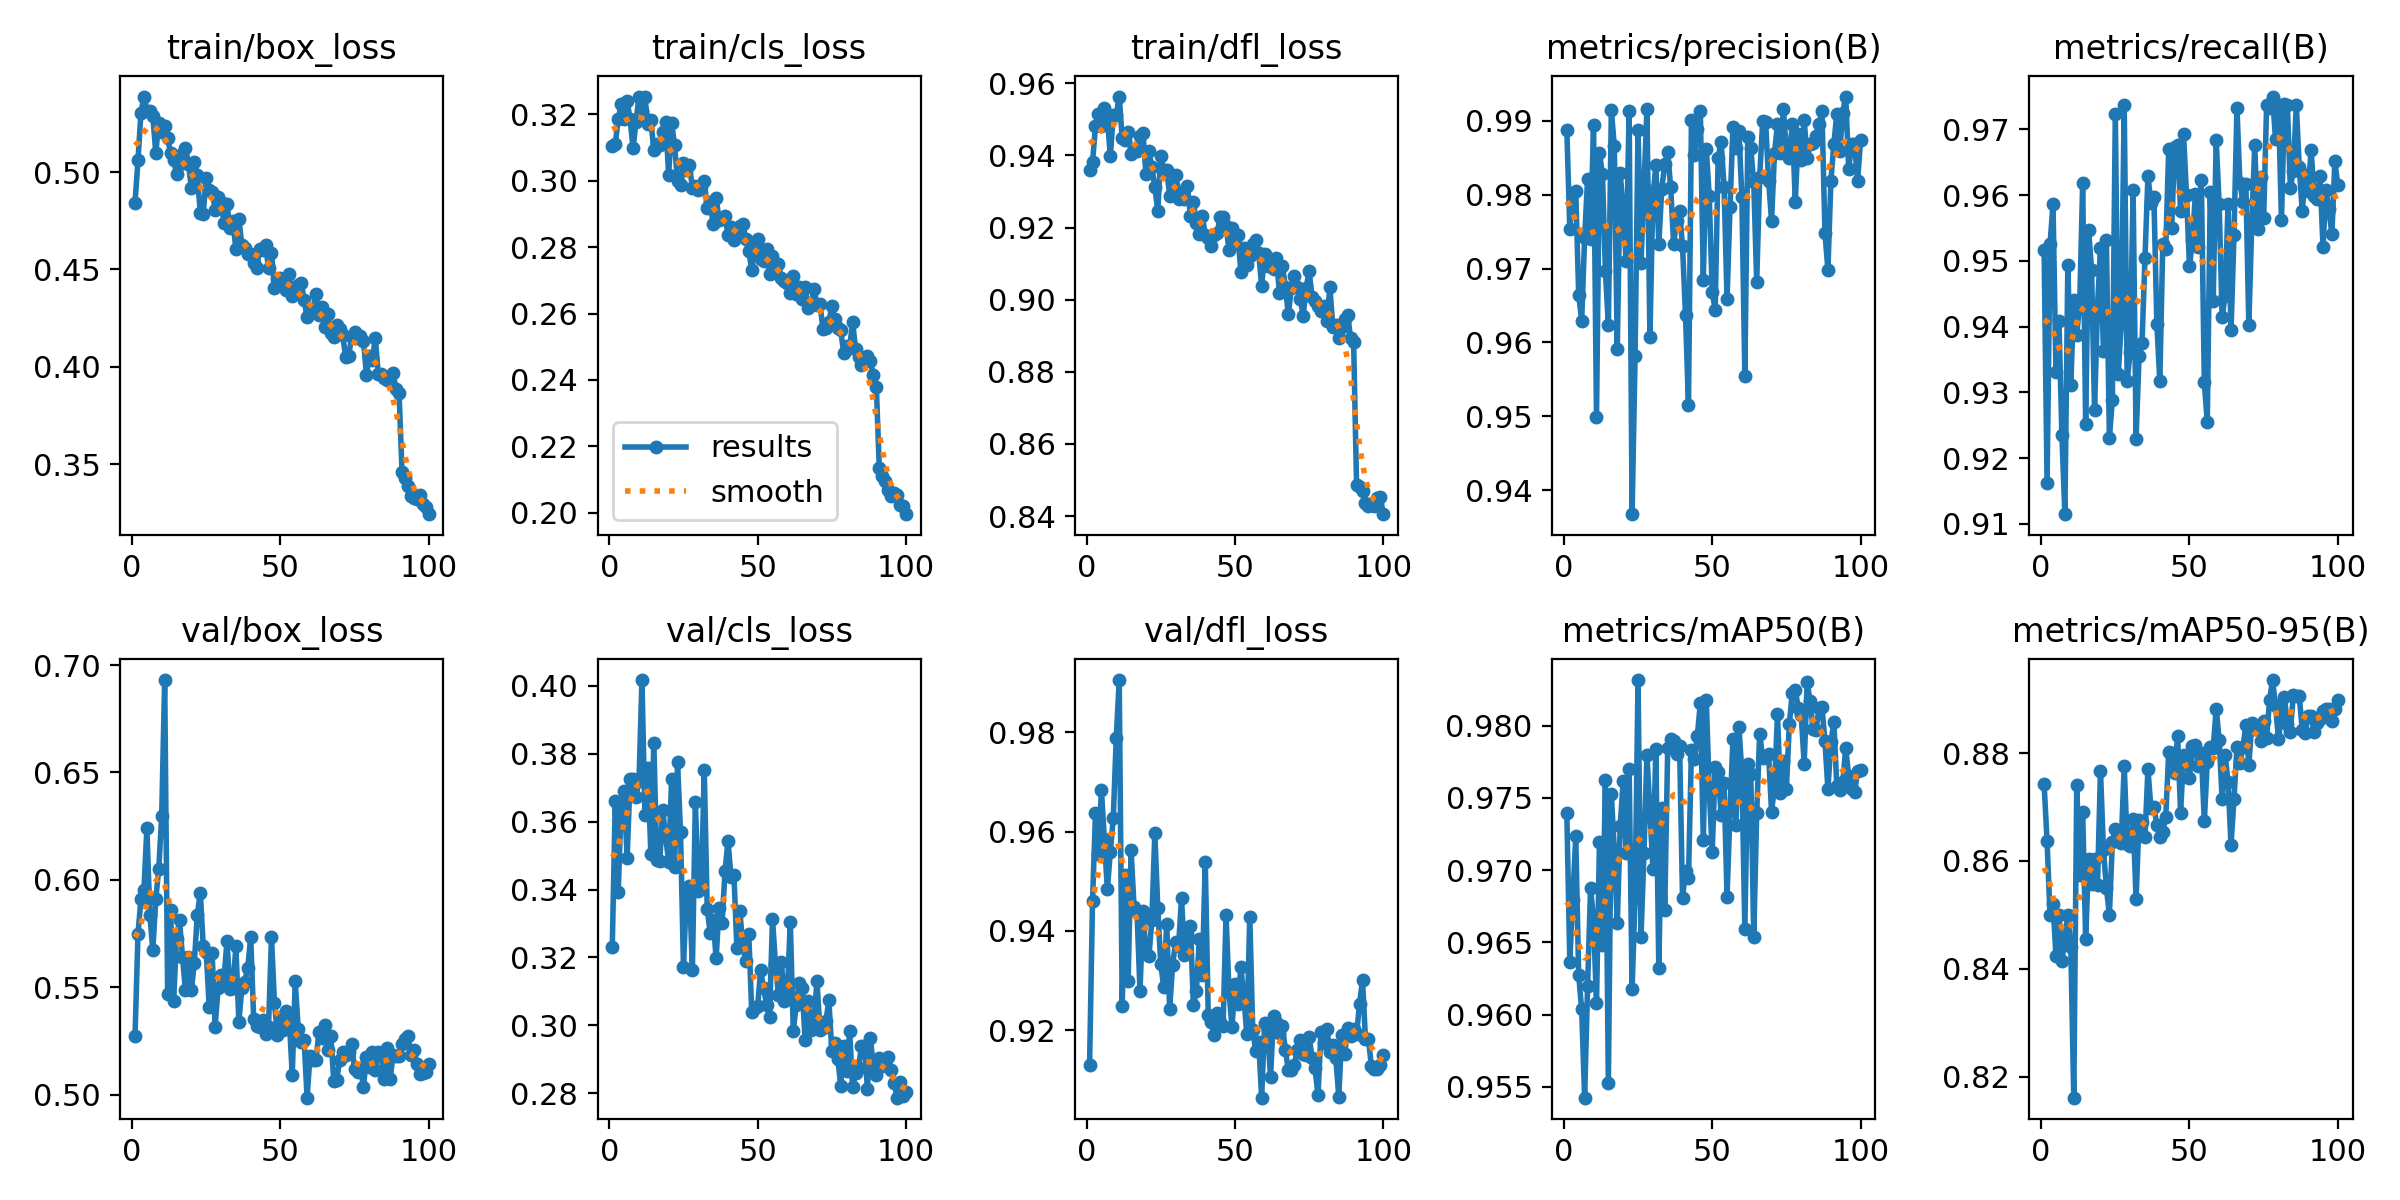

Values plotted in this chart, from the file beside it:
epoch, train/box_loss, train/cls_loss, train/dfl_loss, metrics/precision(B), metrics/recall(B), metrics/mAP50(B), metrics/mAP50-95(B), val/box_loss, val/cls_loss, val/dfl_loss, lr/pg0, lr/pg1, lr/pg2
1, 0.4841, 0.3105, 0.9359, 0.9887, 0.9516, 0.9739, 0.8743, 0.5272, 0.3232, 0.9129, 0.06752, 0.000328, 0.000328
2, 0.506, 0.311, 0.9382, 0.9754, 0.9163, 0.9637, 0.8636, 0.5747, 0.366, 0.946, 0.03452, 0.0006548, 0.0006548
3, 0.5304, 0.3186, 0.948, 0.9803, 0.9525, 0.9679, 0.85, 0.591, 0.3394, 0.9637, 0.001504, 0.000975, 0.000975
4, 0.5388, 0.3231, 0.9514, 0.9805, 0.9586, 0.9724, 0.852, 0.5951, 0.3649, 0.9556, 0.0009703, 0.0009703, 0.0009703
5, 0.5315, 0.3185, 0.9481, 0.9665, 0.9331, 0.9627, 0.8424, 0.624, 0.3689, 0.9683, 0.0009703, 0.0009703, 0.0009703
6, 0.5315, 0.3241, 0.9531, 0.963, 0.9409, 0.9604, 0.85, 0.5838, 0.3493, 0.9584, 0.0009604, 0.0009604, 0.0009604
7, 0.529, 0.3186, 0.9502, 0.9742, 0.9234, 0.9543, 0.8415, 0.5672, 0.3725, 0.9483, 0.0009505, 0.0009505, 0.0009505
8, 0.5098, 0.3099, 0.9398, 0.9821, 0.9115, 0.962, 0.8456, 0.5911, 0.3726, 0.9559, 0.0009406, 0.0009406, 0.0009406
9, 0.5253, 0.3178, 0.9513, 0.974, 0.9494, 0.9688, 0.8501, 0.6049, 0.3673, 0.9628, 0.0009307, 0.0009307, 0.0009307
10, 0.5207, 0.3254, 0.9512, 0.9895, 0.9311, 0.9666, 0.844, 0.6298, 0.372, 0.9789, 0.0009208, 0.0009208, 0.0009208
11, 0.5237, 0.3212, 0.9563, 0.9499, 0.9441, 0.9608, 0.8161, 0.693, 0.4017, 0.9905, 0.0009109, 0.0009109, 0.0009109
12, 0.5174, 0.3251, 0.9447, 0.9856, 0.9388, 0.9719, 0.8741, 0.5468, 0.362, 0.9249, 0.000901, 0.000901, 0.000901
13, 0.5097, 0.3172, 0.9443, 0.9828, 0.9435, 0.9648, 0.8574, 0.5859, 0.3759, 0.9512, 0.0008911, 0.0008911, 0.0008911
14, 0.5062, 0.3182, 0.9465, 0.9696, 0.9618, 0.9762, 0.8691, 0.5434, 0.3504, 0.9299, 0.0008812, 0.0008812, 0.0008812
15, 0.4992, 0.3094, 0.9405, 0.9623, 0.9252, 0.9553, 0.8455, 0.5727, 0.3831, 0.9562, 0.0008713, 0.0008713, 0.0008713
16, 0.5042, 0.3111, 0.9414, 0.9915, 0.9547, 0.9752, 0.8603, 0.5812, 0.3487, 0.9448, 0.0008614, 0.0008614, 0.0008614
17, 0.5094, 0.3109, 0.9413, 0.9866, 0.9486, 0.9714, 0.8557, 0.5642, 0.3483, 0.9437, 0.0008515, 0.0008515, 0.0008515
18, 0.5123, 0.3146, 0.9453, 0.9591, 0.9273, 0.9663, 0.8603, 0.5486, 0.3634, 0.9279, 0.0008416, 0.0008416, 0.0008416
19, 0.504, 0.3177, 0.9463, 0.9829, 0.9431, 0.9731, 0.8556, 0.5642, 0.3554, 0.9441, 0.0008317, 0.0008317, 0.0008317
20, 0.4919, 0.3019, 0.9349, 0.9776, 0.9519, 0.9762, 0.8767, 0.5486, 0.3482, 0.9353, 0.0008218, 0.0008218, 0.0008218
21, 0.5054, 0.3174, 0.9411, 0.971, 0.9364, 0.9712, 0.8621, 0.5615, 0.3726, 0.9349, 0.0008119, 0.0008119, 0.0008119
22, 0.4987, 0.3107, 0.9369, 0.9913, 0.9532, 0.977, 0.855, 0.5838, 0.3467, 0.9422, 0.000802, 0.000802, 0.000802
23, 0.4791, 0.3, 0.9312, 0.9368, 0.9231, 0.9618, 0.85, 0.594, 0.3775, 0.9597, 0.0007921, 0.0007921, 0.0007921
24, 0.4787, 0.2987, 0.9246, 0.9582, 0.9288, 0.9681, 0.8635, 0.5693, 0.3569, 0.9446, 0.0007822, 0.0007822, 0.0007822
25, 0.4972, 0.3053, 0.9399, 0.9888, 0.9723, 0.9832, 0.8659, 0.5666, 0.3172, 0.9333, 0.0007723, 0.0007723, 0.0007723
26, 0.4906, 0.3033, 0.9358, 0.9708, 0.9329, 0.9654, 0.8655, 0.541, 0.3392, 0.9287, 0.0007624, 0.0007624, 0.0007624
27, 0.4899, 0.3049, 0.936, 0.981, 0.9404, 0.9712, 0.8633, 0.5657, 0.341, 0.9414, 0.0007525, 0.0007525, 0.0007525
28, 0.4807, 0.2978, 0.9289, 0.9917, 0.9737, 0.978, 0.8777, 0.5316, 0.3164, 0.9243, 0.0007426, 0.0007426, 0.0007426
29, 0.4874, 0.2984, 0.9318, 0.9607, 0.9317, 0.9741, 0.8631, 0.5496, 0.3658, 0.9332, 0.0007327, 0.0007327, 0.0007327
30, 0.4848, 0.2973, 0.9344, 0.9796, 0.9362, 0.9701, 0.8627, 0.5555, 0.3397, 0.9378, 0.0007228, 0.0007228, 0.0007228
31, 0.4737, 0.2981, 0.9278, 0.984, 0.9607, 0.9784, 0.8678, 0.5541, 0.3402, 0.937, 0.0007129, 0.0007129, 0.0007129
32, 0.4837, 0.2999, 0.9297, 0.9734, 0.923, 0.9632, 0.8529, 0.5715, 0.3751, 0.9466, 0.000703, 0.000703, 0.000703
33, 0.4712, 0.2918, 0.9279, 0.9808, 0.9355, 0.9743, 0.8675, 0.5493, 0.3342, 0.9351, 0.0006931, 0.0006931, 0.0006931
34, 0.4746, 0.2936, 0.9316, 0.9841, 0.9375, 0.9673, 0.8673, 0.5497, 0.3271, 0.9394, 0.0006832, 0.0006832, 0.0006832
35, 0.4605, 0.2869, 0.9233, 0.9857, 0.9504, 0.9784, 0.8644, 0.569, 0.3311, 0.9409, 0.0006733, 0.0006733, 0.0006733
36, 0.4761, 0.2949, 0.927, 0.981, 0.963, 0.9791, 0.8771, 0.5338, 0.3198, 0.9251, 0.0006634, 0.0006634, 0.0006634
37, 0.4625, 0.2882, 0.9212, 0.9733, 0.9588, 0.9789, 0.8698, 0.5496, 0.3346, 0.9278, 0.0006535, 0.0006535, 0.0006535
38, 0.4607, 0.2884, 0.9181, 0.9764, 0.9598, 0.978, 0.87, 0.5527, 0.33, 0.9384, 0.0006436, 0.0006436, 0.0006436
39, 0.4581, 0.2895, 0.9232, 0.9777, 0.9405, 0.9786, 0.8667, 0.5591, 0.3453, 0.9311, 0.0006337, 0.0006337, 0.0006337
40, 0.4578, 0.2838, 0.918, 0.973, 0.9317, 0.9681, 0.8645, 0.5732, 0.3544, 0.954, 0.0006238, 0.0006238, 0.0006238
41, 0.4533, 0.2861, 0.9172, 0.9637, 0.9526, 0.9699, 0.8655, 0.5352, 0.3438, 0.923, 0.0006139, 0.0006139, 0.0006139
42, 0.4509, 0.2823, 0.915, 0.9516, 0.9518, 0.9695, 0.8681, 0.5319, 0.3444, 0.9217, 0.000604, 0.000604, 0.000604
43, 0.4603, 0.2844, 0.918, 0.99, 0.9671, 0.9783, 0.8802, 0.5316, 0.3227, 0.919, 0.0005941, 0.0005941, 0.0005941
44, 0.4602, 0.2863, 0.9186, 0.9854, 0.955, 0.9777, 0.88, 0.5349, 0.3336, 0.9235, 0.0005842, 0.0005842, 0.0005842
45, 0.4623, 0.2869, 0.9228, 0.9889, 0.9673, 0.9793, 0.8762, 0.5284, 0.3234, 0.9216, 0.0005743, 0.0005743, 0.0005743
46, 0.4508, 0.2824, 0.9229, 0.9913, 0.9677, 0.9816, 0.8832, 0.5316, 0.3188, 0.9209, 0.0005644, 0.0005644, 0.0005644
47, 0.4585, 0.279, 0.9204, 0.9685, 0.9576, 0.9721, 0.8689, 0.5732, 0.327, 0.9433, 0.0005545, 0.0005545, 0.0005545
48, 0.4403, 0.2731, 0.9139, 0.9862, 0.9693, 0.9818, 0.8796, 0.5428, 0.304, 0.9278, 0.0005446, 0.0005446, 0.0005446
49, 0.445, 0.2804, 0.9197, 0.9798, 0.96, 0.9756, 0.8789, 0.528, 0.3051, 0.9206, 0.0005347, 0.0005347, 0.0005347
50, 0.4457, 0.2824, 0.9153, 0.9668, 0.9492, 0.9713, 0.8754, 0.5361, 0.3056, 0.9293, 0.0005248, 0.0005248, 0.0005248
51, 0.4439, 0.2764, 0.9179, 0.9644, 0.9532, 0.9772, 0.8812, 0.5301, 0.3162, 0.9253, 0.0005149, 0.0005149, 0.0005149
52, 0.4395, 0.2759, 0.9077, 0.985, 0.9602, 0.9768, 0.8815, 0.5389, 0.311, 0.9327, 0.000505, 0.000505, 0.000505
53, 0.4475, 0.2795, 0.9143, 0.9871, 0.9521, 0.9738, 0.8775, 0.5349, 0.3061, 0.9268, 0.0004951, 0.0004951, 0.0004951
54, 0.4364, 0.2719, 0.9097, 0.9811, 0.9623, 0.976, 0.88, 0.5092, 0.3023, 0.9192, 0.0004852, 0.0004852, 0.0004852
55, 0.4387, 0.2773, 0.9121, 0.9659, 0.9316, 0.9682, 0.8674, 0.5529, 0.3314, 0.9429, 0.0004753, 0.0004753, 0.0004753
56, 0.4422, 0.2748, 0.9154, 0.9783, 0.9254, 0.9741, 0.8784, 0.5306, 0.318, 0.9201, 0.0004654, 0.0004654, 0.0004654
57, 0.4432, 0.2748, 0.9165, 0.9891, 0.9605, 0.9791, 0.8811, 0.5247, 0.3091, 0.9158, 0.0004555, 0.0004555, 0.0004555
58, 0.4345, 0.2708, 0.913, 0.9863, 0.9439, 0.9731, 0.881, 0.5254, 0.3186, 0.9177, 0.0004456, 0.0004456, 0.0004456
59, 0.4253, 0.2699, 0.9038, 0.9886, 0.9684, 0.9799, 0.8882, 0.4986, 0.3072, 0.9064, 0.0004357, 0.0004357, 0.0004357
60, 0.4284, 0.2693, 0.9127, 0.9797, 0.9586, 0.9768, 0.8825, 0.5182, 0.3094, 0.9214, 0.0004258, 0.0004258, 0.0004258
... 40 more rows
